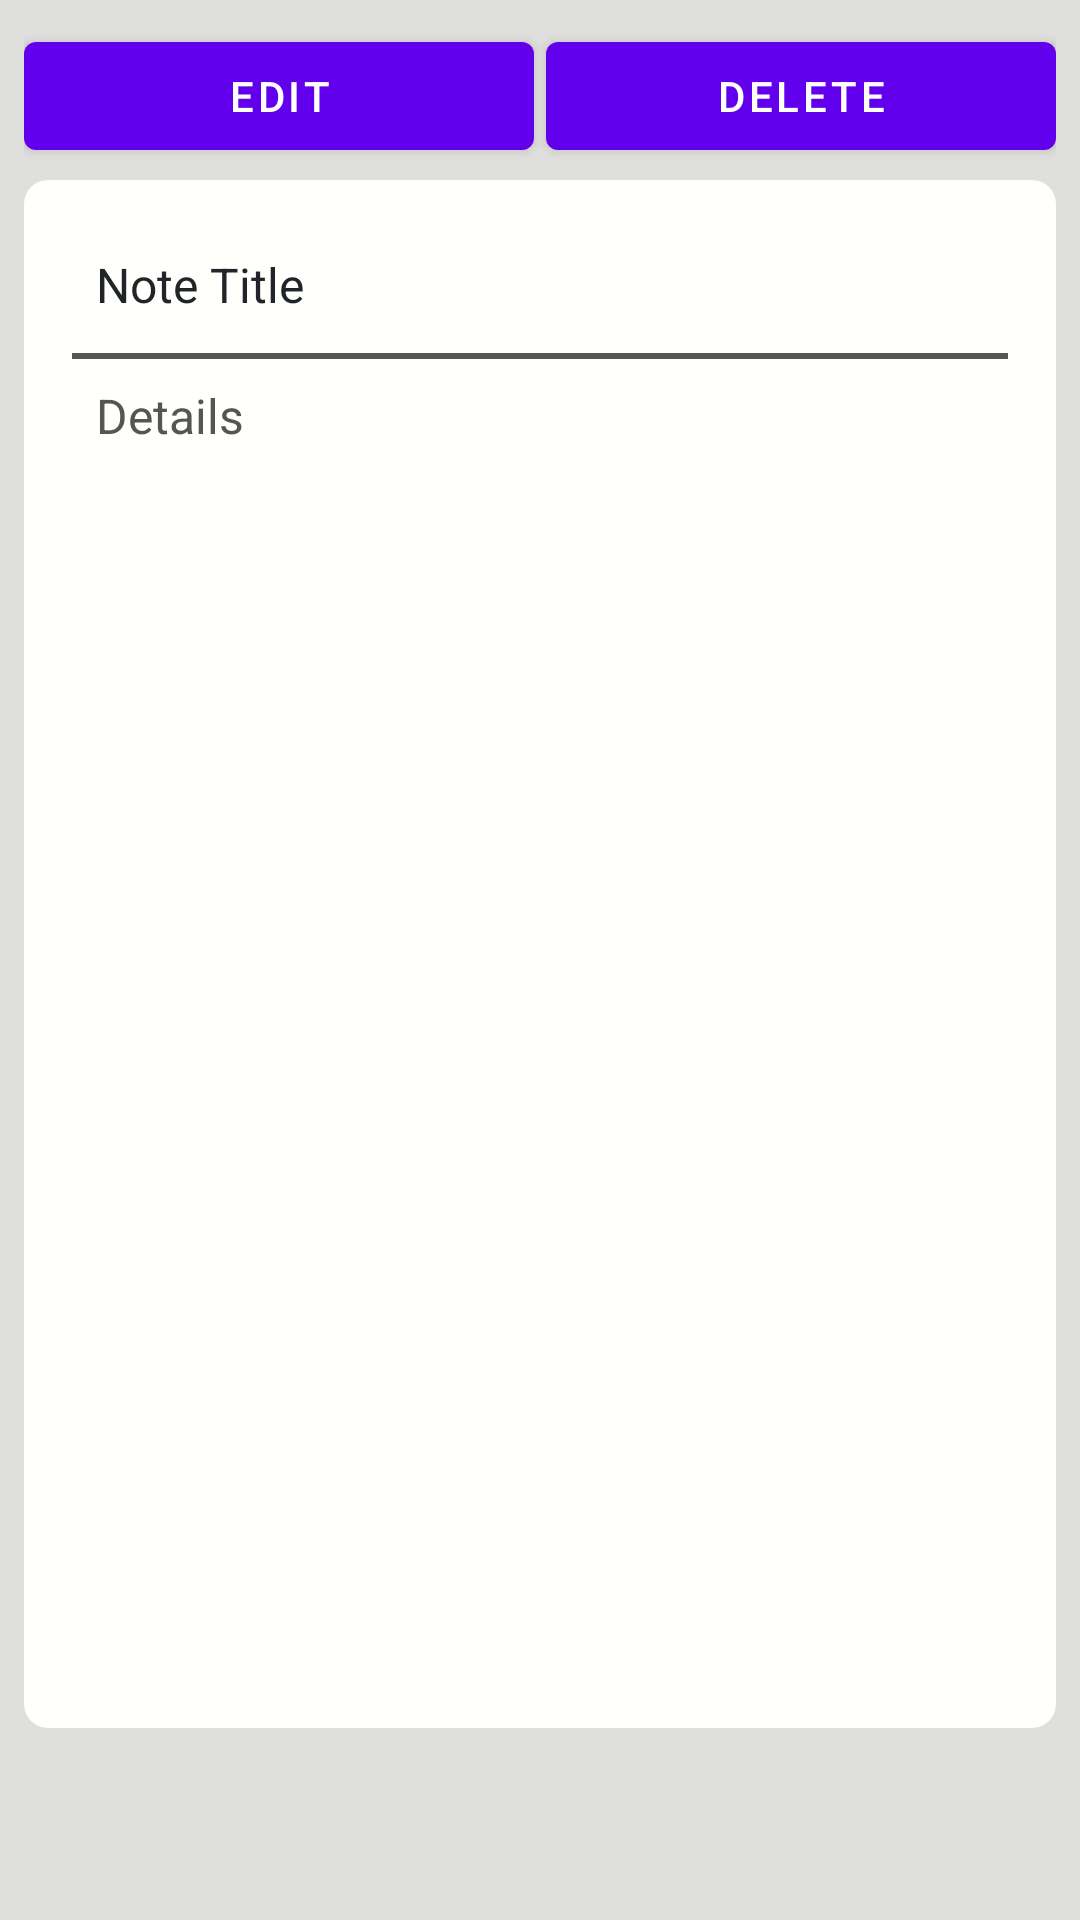

Produce the Android XML layout that renders to this screen, including the resource entries it uses.
<!-- AndroidManifest.xml: application theme Theme.MovieShow -->
<!-- res/layout/fragment_note_details.xml -->
<?xml version="1.0" encoding="utf-8"?>
<androidx.constraintlayout.widget.ConstraintLayout xmlns:android="http://schemas.android.com/apk/res/android"
    xmlns:app="http://schemas.android.com/apk/res-auto"
    xmlns:tools="http://schemas.android.com/tools"
    android:layout_width="match_parent"
    android:layout_height="match_parent"
    android:background="#40808077"
    android:padding="8dp"
    tools:context=".view.NoteDetailsFragment">

    <com.google.android.material.button.MaterialButton
        android:id="@+id/btnEdit"
        android:layout_width="0dp"
        android:layout_height="wrap_content"
        android:layout_marginEnd="2dp"
        android:padding="4dp"
        android:text="Edit"
        android:textColor="@color/color_white"
        app:cornerRadius="4dp"
        app:layout_constraintEnd_toStartOf="@id/btnDelete"
        app:layout_constraintStart_toStartOf="parent"
        app:layout_constraintTop_toTopOf="parent"
        app:rippleColor="@color/color_green_light" />

    <com.google.android.material.button.MaterialButton
        android:id="@+id/btnDelete"
        android:layout_width="0dp"
        android:layout_height="wrap_content"
        android:layout_marginStart="2dp"
        android:padding="4dp"
        android:text="Delete"
        android:textColor="@color/color_white"
        app:cornerRadius="4dp"
        app:layout_constraintEnd_toEndOf="parent"
        app:layout_constraintStart_toEndOf="@id/btnEdit"
        app:layout_constraintTop_toTopOf="@id/btnEdit"
        app:rippleColor="@color/color_green_light" />


    <androidx.core.widget.NestedScrollView
        android:layout_width="match_parent"
        android:layout_height="0dp"
        android:layout_marginTop="4dp"
        android:layout_marginBottom="?actionBarSize"
        android:fillViewport="true"
        app:layout_constraintBottom_toBottomOf="parent"
        app:layout_constraintEnd_toEndOf="parent"
        app:layout_constraintStart_toStartOf="parent"
        app:layout_constraintTop_toBottomOf="@id/btnDelete">

        <androidx.constraintlayout.widget.ConstraintLayout
            android:layout_width="match_parent"
            android:layout_height="match_parent"
            android:background="@drawable/white_fill_corner_round_color"
            android:padding="16dp"
            app:layout_constraintBottom_toBottomOf="parent"
            app:layout_constraintEnd_toEndOf="parent"
            app:layout_constraintStart_toStartOf="parent"
            app:layout_constraintTop_toBottomOf="parent">

            <TextView
                android:id="@+id/txtNoteTitle"
                android:layout_width="match_parent"
                android:layout_height="wrap_content"
                android:gravity="start"
                android:padding="8dp"
                android:text="Note Title"
                android:textColor="@color/color_black"
                android:textSize="16sp"
                app:layout_constraintEnd_toEndOf="parent"
                app:layout_constraintStart_toStartOf="parent"
                app:layout_constraintTop_toTopOf="parent" />

            <View
                android:id="@+id/view"
                android:layout_width="match_parent"
                android:layout_height="2dp"
                android:layout_marginVertical="4dp"
                android:background="#555555"
                app:layout_constraintEnd_toEndOf="parent"
                app:layout_constraintStart_toStartOf="parent"
                app:layout_constraintTop_toBottomOf="@id/txtNoteTitle" />

            <TextView
                android:id="@+id/txtNoteDetails"
                android:layout_width="match_parent"
                android:layout_height="wrap_content"
                android:layout_marginBottom="4dp"
                android:gravity="start"
                android:padding="8dp"
                android:text="Details"
                android:textColor="#555555"
                android:textSize="16sp"
                app:layout_constraintEnd_toEndOf="parent"
                app:layout_constraintStart_toStartOf="parent"
                app:layout_constraintTop_toBottomOf="@id/view" />

        </androidx.constraintlayout.widget.ConstraintLayout>

    </androidx.core.widget.NestedScrollView>


</androidx.constraintlayout.widget.ConstraintLayout>
<!-- resources referenced by this layout -->
<resources>
  <color name="color_black">#212529</color>
  <color name="color_green_light">#CFFBC6</color>
  <color name="color_white">#fffffc</color>
  <!-- drawable white_fill_corner_round_color (drawable) -->
  <?xml version="1.0" encoding="utf-8"?>
  <shape android:shape="rectangle"
      xmlns:android="http://schemas.android.com/apk/res/android">
      <solid android:color="@color/color_white"/>
      <corners android:radius="8dp"/>
  </shape>
  <style name="Theme.MovieShow" parent="Theme.MaterialComponents.DayNight.NoActionBar">
          
          <item name="colorPrimary">@color/purple_500</item>
          <item name="colorPrimaryVariant">@color/purple_700</item>
          <item name="colorOnPrimary">@color/white</item>
          
          <item name="colorSecondary">@color/teal_200</item>
          <item name="colorSecondaryVariant">@color/teal_700</item>
          <item name="colorOnSecondary">@color/black</item>
          
          <item name="android:statusBarColor" tools:targetApi="l">?attr/colorPrimaryVariant</item>
          
      </style>
  <color name="white">#fffffc</color>
  <color name="black">#212529</color>
  <!-- not gathered from this repository: default colours our renderer supplied (Android Studio template values) -->
  <color name="purple_500">#FF6200EE</color>
  <color name="purple_700">#FF3700B3</color>
  <color name="teal_200">#FF03DAC5</color>
  <color name="teal_700">#FF018786</color>
</resources>
